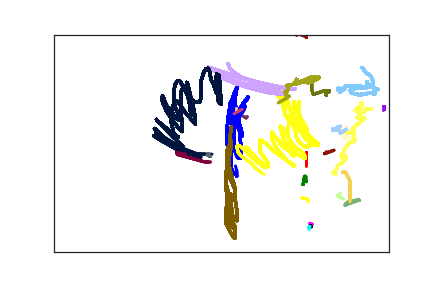

Values plotted in this chart, from the file beside it:
2.680000000000000000e+02, 1.410000000000000000e+02, 0.000000000000000000e+00, 1.000000000000000000e+00
2.650000000000000000e+02, 1.530000000000000000e+02, 3.200000000000000000e+01, 1.000000000000000000e+00
2.650000000000000000e+02, 1.580000000000000000e+02, 4.300000000000000000e+01, 1.000000000000000000e+00
2.650000000000000000e+02, 1.640000000000000000e+02, 5.700000000000000000e+01, 1.000000000000000000e+00
2.650000000000000000e+02, 1.740000000000000000e+02, 7.300000000000000000e+01, 1.000000000000000000e+00
2.650000000000000000e+02, 1.820000000000000000e+02, 8.800000000000000000e+01, 1.000000000000000000e+00
2.670000000000000000e+02, 1.900000000000000000e+02, 1.070000000000000000e+02, 1.000000000000000000e+00
2.700000000000000000e+02, 2.010000000000000000e+02, 1.240000000000000000e+02, 1.000000000000000000e+00
2.720000000000000000e+02, 2.080000000000000000e+02, 1.420000000000000000e+02, 1.000000000000000000e+00
2.750000000000000000e+02, 2.140000000000000000e+02, 1.550000000000000000e+02, 1.000000000000000000e+00
2.770000000000000000e+02, 2.210000000000000000e+02, 1.750000000000000000e+02, 1.000000000000000000e+00
2.790000000000000000e+02, 2.280000000000000000e+02, 1.880000000000000000e+02, 1.000000000000000000e+00
2.800000000000000000e+02, 2.320000000000000000e+02, 2.090000000000000000e+02, 1.000000000000000000e+00
2.810000000000000000e+02, 2.330000000000000000e+02, 2.220000000000000000e+02, 1.000000000000000000e+00
2.810000000000000000e+02, 2.320000000000000000e+02, 2.610000000000000000e+02, 1.000000000000000000e+00
2.810000000000000000e+02, 2.280000000000000000e+02, 2.730000000000000000e+02, 1.000000000000000000e+00
2.790000000000000000e+02, 2.170000000000000000e+02, 2.900000000000000000e+02, 1.000000000000000000e+00
2.770000000000000000e+02, 2.070000000000000000e+02, 3.170000000000000000e+02, 1.000000000000000000e+00
2.740000000000000000e+02, 1.910000000000000000e+02, 3.220000000000000000e+02, 1.000000000000000000e+00
2.730000000000000000e+02, 1.760000000000000000e+02, 3.370000000000000000e+02, 1.000000000000000000e+00
2.710000000000000000e+02, 1.640000000000000000e+02, 3.570000000000000000e+02, 1.000000000000000000e+00
2.710000000000000000e+02, 1.540000000000000000e+02, 3.710000000000000000e+02, 1.000000000000000000e+00
2.710000000000000000e+02, 1.440000000000000000e+02, 3.940000000000000000e+02, 1.000000000000000000e+00
2.710000000000000000e+02, 1.380000000000000000e+02, 4.070000000000000000e+02, 1.000000000000000000e+00
2.710000000000000000e+02, 1.330000000000000000e+02, 4.230000000000000000e+02, 1.000000000000000000e+00
2.720000000000000000e+02, 1.310000000000000000e+02, 4.480000000000000000e+02, 1.000000000000000000e+00
2.720000000000000000e+02, 1.340000000000000000e+02, 5.060000000000000000e+02, 1.000000000000000000e+00
2.710000000000000000e+02, 1.400000000000000000e+02, 5.230000000000000000e+02, 1.000000000000000000e+00
2.700000000000000000e+02, 1.480000000000000000e+02, 5.450000000000000000e+02, 1.000000000000000000e+00
2.690000000000000000e+02, 1.550000000000000000e+02, 5.590000000000000000e+02, 1.000000000000000000e+00
2.690000000000000000e+02, 1.600000000000000000e+02, 5.740000000000000000e+02, 1.000000000000000000e+00
2.690000000000000000e+02, 1.650000000000000000e+02, 5.900000000000000000e+02, 1.000000000000000000e+00
2.690000000000000000e+02, 1.720000000000000000e+02, 6.140000000000000000e+02, 1.000000000000000000e+00
2.690000000000000000e+02, 1.790000000000000000e+02, 6.280000000000000000e+02, 1.000000000000000000e+00
2.690000000000000000e+02, 1.850000000000000000e+02, 6.440000000000000000e+02, 1.000000000000000000e+00
2.690000000000000000e+02, 1.950000000000000000e+02, 6.560000000000000000e+02, 1.000000000000000000e+00
2.690000000000000000e+02, 2.040000000000000000e+02, 6.710000000000000000e+02, 1.000000000000000000e+00
2.690000000000000000e+02, 2.100000000000000000e+02, 6.880000000000000000e+02, 1.000000000000000000e+00
2.690000000000000000e+02, 2.120000000000000000e+02, 7.070000000000000000e+02, 1.000000000000000000e+00
2.690000000000000000e+02, 2.130000000000000000e+02, 7.280000000000000000e+02, 1.000000000000000000e+00
2.680000000000000000e+02, 2.130000000000000000e+02, 7.780000000000000000e+02, 1.000000000000000000e+00
2.650000000000000000e+02, 2.070000000000000000e+02, 8.040000000000000000e+02, 1.000000000000000000e+00
2.630000000000000000e+02, 1.920000000000000000e+02, 8.210000000000000000e+02, 1.000000000000000000e+00
2.630000000000000000e+02, 1.770000000000000000e+02, 8.420000000000000000e+02, 1.000000000000000000e+00
2.630000000000000000e+02, 1.670000000000000000e+02, 8.610000000000000000e+02, 1.000000000000000000e+00
2.670000000000000000e+02, 1.450000000000000000e+02, 8.820000000000000000e+02, 1.000000000000000000e+00
2.690000000000000000e+02, 1.360000000000000000e+02, 8.930000000000000000e+02, 1.000000000000000000e+00
2.710000000000000000e+02, 1.300000000000000000e+02, 9.080000000000000000e+02, 1.000000000000000000e+00
2.720000000000000000e+02, 1.250000000000000000e+02, 9.240000000000000000e+02, 1.000000000000000000e+00
2.730000000000000000e+02, 1.230000000000000000e+02, 9.410000000000000000e+02, 1.000000000000000000e+00
2.730000000000000000e+02, 1.210000000000000000e+02, 9.540000000000000000e+02, 1.000000000000000000e+00
2.730000000000000000e+02, 1.220000000000000000e+02, 9.960000000000000000e+02, 1.000000000000000000e+00
2.730000000000000000e+02, 1.240000000000000000e+02, 1.007000000000000000e+03, 1.000000000000000000e+00
2.720000000000000000e+02, 1.310000000000000000e+02, 1.023000000000000000e+03, 1.000000000000000000e+00
2.690000000000000000e+02, 1.400000000000000000e+02, 1.049000000000000000e+03, 1.000000000000000000e+00
2.660000000000000000e+02, 1.500000000000000000e+02, 1.064000000000000000e+03, 1.000000000000000000e+00
2.630000000000000000e+02, 1.590000000000000000e+02, 1.081000000000000000e+03, 1.000000000000000000e+00
2.630000000000000000e+02, 1.670000000000000000e+02, 1.094000000000000000e+03, 1.000000000000000000e+00
2.610000000000000000e+02, 1.770000000000000000e+02, 1.108000000000000000e+03, 1.000000000000000000e+00
2.610000000000000000e+02, 1.830000000000000000e+02, 1.125000000000000000e+03, 1.000000000000000000e+00
2.600000000000000000e+02, 1.900000000000000000e+02, 1.143000000000000000e+03, 1.000000000000000000e+00
... 1,218 more rows
